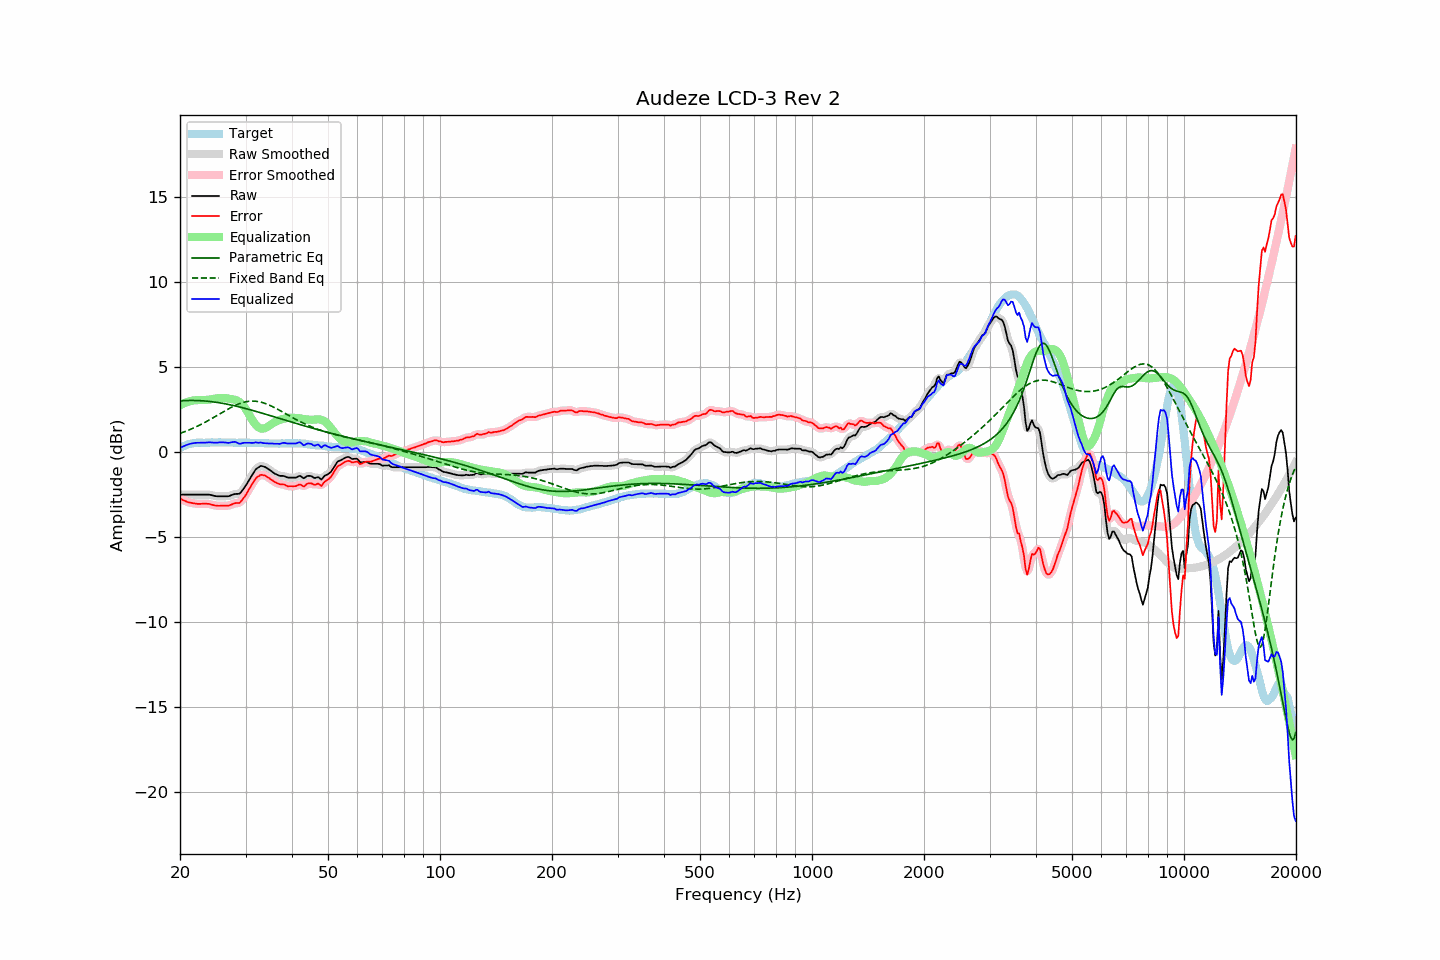

The file beside this chart, header and first rows:
frequency, raw, error, smoothed, error_smoothed, equalization, parametric_eq, fixed_band_eq, equalized_raw, equalized_smoothed, target
20.00, -2.51, -2.74, -2.51, -2.74, 2.74, 3.00, 1.09, 0.23, 0.23, 0.23
20.20, -2.51, -2.79, -2.51, -2.79, 2.79, 3.01, 1.12, 0.28, 0.28, 0.28
20.40, -2.51, -2.84, -2.51, -2.84, 2.84, 3.01, 1.16, 0.33, 0.33, 0.33
20.61, -2.51, -2.87, -2.51, -2.88, 2.88, 3.02, 1.19, 0.37, 0.37, 0.36
20.81, -2.51, -2.92, -2.51, -2.92, 2.92, 3.02, 1.23, 0.41, 0.41, 0.41
21.02, -2.51, -2.96, -2.51, -2.95, 2.95, 3.02, 1.27, 0.44, 0.44, 0.45
21.23, -2.51, -2.98, -2.51, -2.98, 2.98, 3.03, 1.31, 0.47, 0.47, 0.47
21.44, -2.51, -3.00, -2.51, -3.00, 3.00, 3.03, 1.35, 0.49, 0.49, 0.49
21.66, -2.51, -3.02, -2.51, -3.02, 3.02, 3.03, 1.39, 0.51, 0.51, 0.51
21.87, -2.51, -3.03, -2.51, -3.03, 3.03, 3.03, 1.43, 0.52, 0.52, 0.52
22.09, -2.51, -3.05, -2.51, -3.05, 3.04, 3.02, 1.48, 0.53, 0.53, 0.54
22.31, -2.51, -3.06, -2.51, -3.06, 3.05, 3.02, 1.52, 0.54, 0.54, 0.55
22.54, -2.51, -3.06, -2.51, -3.06, 3.05, 3.02, 1.57, 0.54, 0.54, 0.55
22.76, -2.51, -3.06, -2.51, -3.05, 3.05, 3.01, 1.61, 0.54, 0.54, 0.55
22.99, -2.51, -3.05, -2.51, -3.05, 3.05, 3.01, 1.66, 0.54, 0.54, 0.54
23.22, -2.51, -3.05, -2.51, -3.05, 3.05, 3.00, 1.71, 0.54, 0.54, 0.54
23.45, -2.51, -3.05, -2.51, -3.05, 3.06, 2.99, 1.76, 0.55, 0.55, 0.54
23.69, -2.51, -3.06, -2.51, -3.05, 3.06, 2.98, 1.81, 0.55, 0.55, 0.54
23.92, -2.51, -3.06, -2.52, -3.06, 3.08, 2.97, 1.87, 0.57, 0.56, 0.54
24.16, -2.53, -3.09, -2.53, -3.09, 3.09, 2.96, 1.92, 0.56, 0.56, 0.55
24.40, -2.55, -3.11, -2.55, -3.11, 3.11, 2.95, 1.98, 0.56, 0.56, 0.56
24.65, -2.58, -3.13, -2.58, -3.14, 3.13, 2.94, 2.03, 0.55, 0.55, 0.55
24.89, -2.60, -3.15, -2.60, -3.15, 3.14, 2.93, 2.09, 0.54, 0.54, 0.55
25.14, -2.61, -3.16, -2.61, -3.16, 3.15, 2.91, 2.14, 0.54, 0.54, 0.55
25.39, -2.61, -3.17, -2.61, -3.17, 3.16, 2.90, 2.20, 0.55, 0.55, 0.56
25.65, -2.61, -3.17, -2.61, -3.17, 3.17, 2.88, 2.25, 0.56, 0.56, 0.56
25.91, -2.61, -3.16, -2.61, -3.17, 3.18, 2.87, 2.31, 0.57, 0.57, 0.55
26.16, -2.61, -3.16, -2.61, -3.16, 3.17, 2.85, 2.36, 0.56, 0.56, 0.55
26.43, -2.61, -3.16, -2.61, -3.16, 3.17, 2.83, 2.42, 0.56, 0.55, 0.55
26.69, -2.61, -3.16, -2.61, -3.17, 3.15, 2.81, 2.47, 0.54, 0.54, 0.55
26.96, -2.61, -3.17, -2.60, -3.16, 3.14, 2.79, 2.53, 0.53, 0.54, 0.56
27.23, -2.58, -3.14, -2.58, -3.14, 3.12, 2.77, 2.58, 0.54, 0.54, 0.56
27.50, -2.54, -3.10, -2.55, -3.10, 3.11, 2.75, 2.63, 0.57, 0.56, 0.56
27.77, -2.51, -3.06, -2.51, -3.06, 3.09, 2.73, 2.68, 0.58, 0.58, 0.55
28.05, -2.48, -3.03, -2.49, -3.03, 3.07, 2.71, 2.72, 0.59, 0.59, 0.55
28.33, -2.47, -3.01, -2.48, -3.02, 3.04, 2.69, 2.76, 0.57, 0.56, 0.53
28.62, -2.47, -3.00, -2.47, -3.01, 2.99, 2.67, 2.80, 0.52, 0.52, 0.53
28.90, -2.46, -3.00, -2.44, -2.98, 2.93, 2.64, 2.84, 0.47, 0.50, 0.54
29.19, -2.37, -2.90, -2.36, -2.90, 2.86, 2.62, 2.87, 0.49, 0.49, 0.53
29.48, -2.24, -2.79, -2.25, -2.80, 2.76, 2.60, 2.90, 0.52, 0.51, 0.55
29.78, -2.11, -2.65, -2.11, -2.66, 2.65, 2.57, 2.93, 0.54, 0.53, 0.54
30.08, -1.97, -2.52, -1.97, -2.51, 2.51, 2.55, 2.95, 0.54, 0.54, 0.55
30.38, -1.81, -2.35, -1.81, -2.35, 2.36, 2.52, 2.97, 0.54, 0.54, 0.54
30.68, -1.65, -2.19, -1.65, -2.19, 2.19, 2.50, 2.98, 0.54, 0.54, 0.54
30.99, -1.49, -2.03, -1.49, -2.03, 2.03, 2.47, 2.99, 0.53, 0.53, 0.54
31.30, -1.34, -1.88, -1.34, -1.87, 1.87, 2.44, 2.99, 0.53, 0.54, 0.53
31.61, -1.19, -1.72, -1.19, -1.72, 1.73, 2.42, 2.99, 0.54, 0.54, 0.53
31.93, -1.04, -1.57, -1.06, -1.59, 1.61, 2.39, 2.98, 0.56, 0.54, 0.53
32.24, -0.96, -1.48, -0.96, -1.49, 1.51, 2.36, 2.97, 0.55, 0.55, 0.52
32.57, -0.90, -1.43, -0.88, -1.41, 1.43, 2.34, 2.95, 0.53, 0.55, 0.53
32.89, -0.83, -1.36, -0.85, -1.37, 1.39, 2.31, 2.93, 0.56, 0.54, 0.53
33.22, -0.83, -1.35, -0.83, -1.35, 1.37, 2.28, 2.91, 0.54, 0.53, 0.52
33.55, -0.86, -1.38, -0.85, -1.36, 1.38, 2.25, 2.88, 0.51, 0.52, 0.51
33.89, -0.89, -1.39, -0.90, -1.40, 1.40, 2.22, 2.85, 0.51, 0.51, 0.50
34.23, -0.95, -1.46, -0.95, -1.45, 1.45, 2.20, 2.81, 0.50, 0.50, 0.51
34.57, -1.01, -1.51, -1.01, -1.51, 1.51, 2.17, 2.77, 0.50, 0.50, 0.50
34.92, -1.08, -1.58, -1.08, -1.58, 1.57, 2.14, 2.73, 0.49, 0.49, 0.50
35.27, -1.15, -1.65, -1.15, -1.64, 1.64, 2.11, 2.69, 0.49, 0.49, 0.50
35.62, -1.21, -1.70, -1.21, -1.71, 1.70, 2.08, 2.64, 0.49, 0.49, 0.49
35.97, -1.28, -1.77, -1.27, -1.77, 1.76, 2.05, 2.60, 0.47, 0.48, 0.49
... 635 more rows
